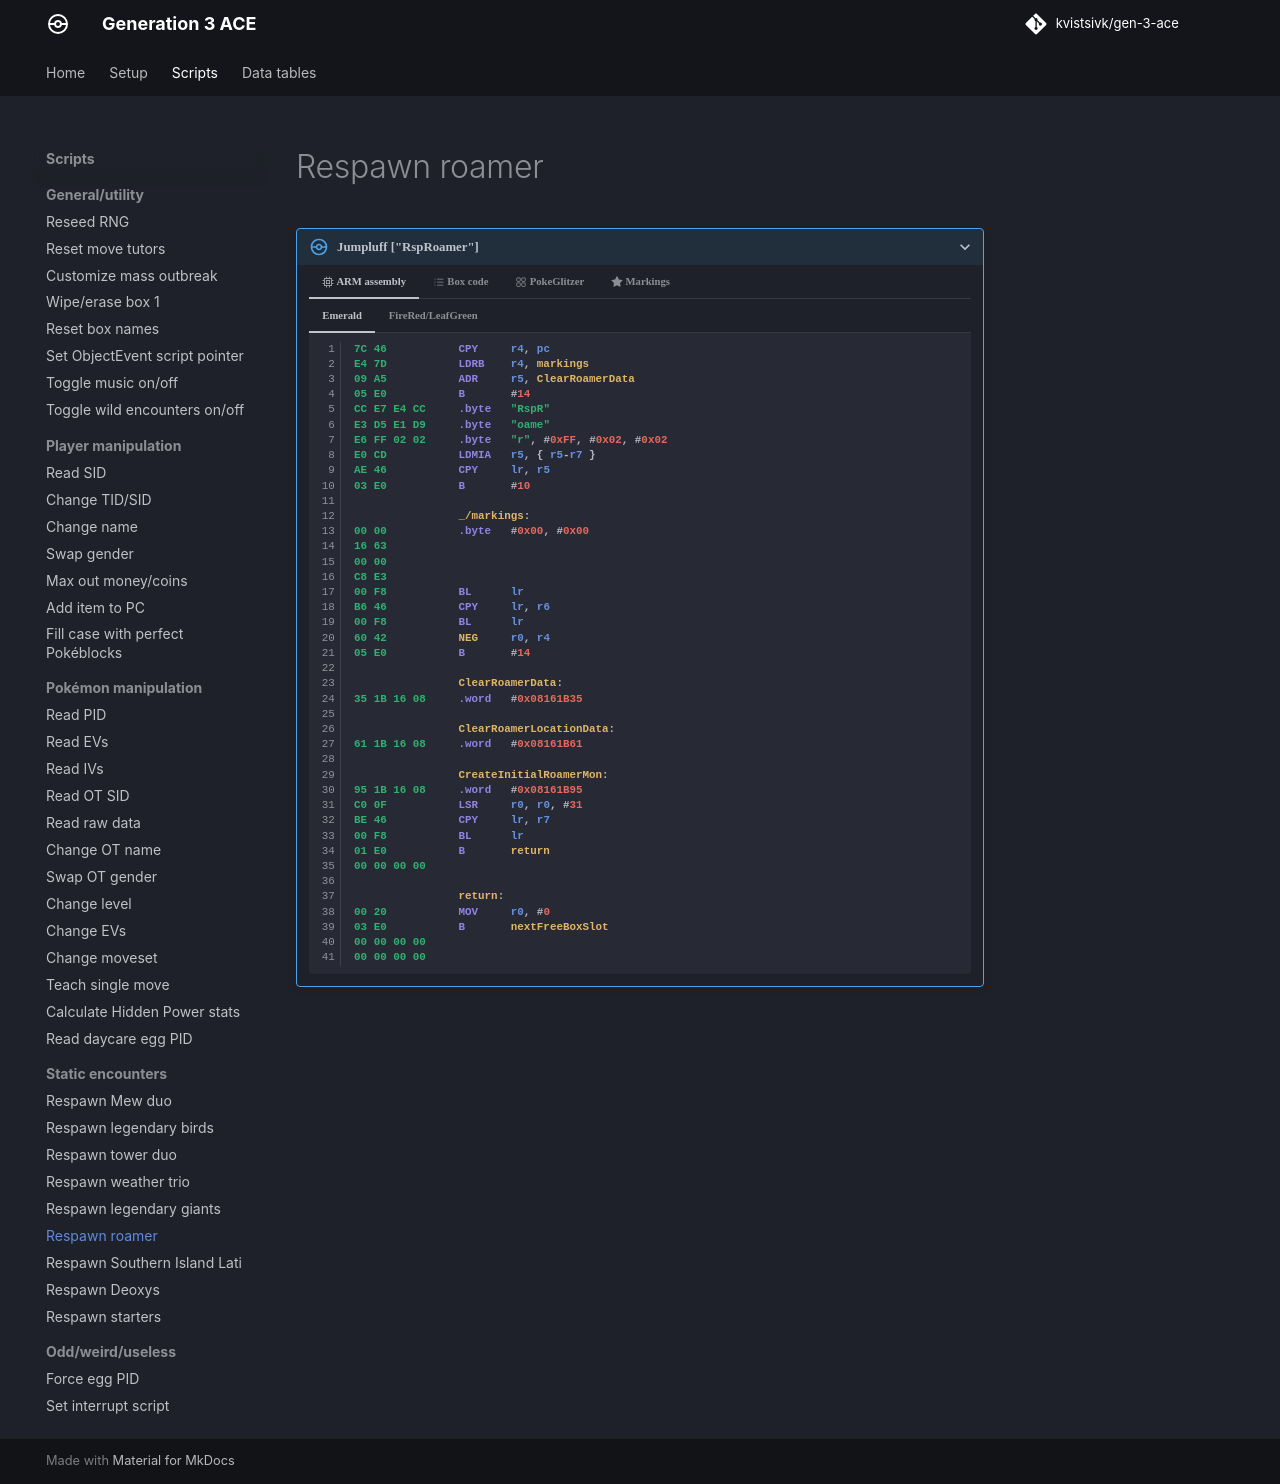

repository: kvistsivk/gen-3-ace · page: scripts/static-encounters/respawn-roamer/index.html · generator: mkdocs

# Respawn roamer

/// pokemon | Jumpluff ["RspRoamer"]
    open: true

//// tab | :octicons-cpu-24: ARM assembly

///// tab | Emerald
``` { .arm_v4 .annotate linenums="1" }
7C 46           CPY     r4, pc
E4 7D           LDRB    r4, markings
09 A5           ADR     r5, ClearRoamerData
05 E0           B       #14
CC E7 E4 CC     .byte   "RspR"
E3 D5 E1 D9     .byte   "oame"
E6 FF 02 02     .byte   "r", #0xFF, #0x02, #0x02
E0 CD           LDMIA   r5, { r5-r7 }
AE 46           CPY     lr, r5
03 E0           B       #10

                _/markings:
00 00           .byte   #0x00, #0x00
16 63
00 00
C8 E3
00 F8           BL      lr
B6 46           CPY     lr, r6
00 F8           BL      lr
60 42           NEG     r0, r4
05 E0           B       #14

                ClearRoamerData:
35 1B 16 08     .word   #0x08161B35

                ClearRoamerLocationData:
61 1B 16 08     .word   #0x08161B61

                CreateInitialRoamerMon:
95 1B 16 08     .word   #0x08161B95
C0 0F           LSR     r0, r0, #31
BE 46           CPY     lr, r7
00 F8           BL      lr
01 E0           B       return
00 00 00 00

                return:
00 20           MOV     r0, #0
03 E0           B       nextFreeBoxSlot
00 00 00 00
00 00 00 00
```
/////

///// tab | FireRed/LeafGreen
``` { .arm_v4 .annotate linenums="1" }
7C 46           CPY     r4, pc
E4 7D           LDR     r4, markings
01 9D           LDR     r5, sp.gSaveBlock1
05 E0           B       #14
CC E7 E4 CC     .byte   "RspR"
E3 D5 E1 D9     .byte   "oame"
E6 FF 02 02     .byte   "r", #0xFF, #0x02, #0x02
E9 20           MOV     r0, #233
12 21           MOV     r1, #18
03 E0           B       #10

                _/markings:
00 00           .byte   #0x00, #0x00
85 51
00 00
C0 DB
48 43           MUL     r0, r1
2D 18           ADD     r5, r5, r0
2E 88           LDRH    r6, [r5]
A7 1E           SUB     r7, r4, #2
00 2C           CMP     r4, #0
03 D0           BEQ     respawnBeast

                swapBeast:
03 2C           CMP     r4, #3
0C D0           BEQ     returnErr
04 2C           CMP     r4, #4
0A D8           BHI     returnErr
2F 80           STRH    r7, [r5]

                respawnBeast:
00 48           LDR     r0, InitRoamer
03 E0           B       #10
15 1E 14 08
00 00 00 00
86 46           CPY     lr, r0
00 F8           BL      lr
2E 80           STRH    r6, [r5]

                return:
13 21           MOV     r1, #19

                returnErr:
13 20           MOV     r1, #19
40 1A           SUB     r0, r0, r1
```
/////

////

//// tab | :octicons-list-unordered-24: Box code

///// tab | Emerald
```box_code
Box  1: fE bk fQ ml
Box  2: Be DM 5! TM
Box  3: 49 Xh 2e b?
Box  4: Ag Lg za 5G
Box  5: A! AA AB Zj
Box  6: AA DI 4w D4
Box  7: tk YA !G BC
Box  8: Be A1 Gx YI
Box  9: YR sW CJ Ub
Box 10: Fg jA D7 5G
Box 11: AP gB 4A AA
Box 12: AA AA IA Pg
```
/////

///// tab | FireRed v1.0
```box_code
Box  1: fE bk fQ Gd
Box  2: Be DM 5! TM
Box  3: 49 Xh 2e b?
Box  4: Ag Lp IB Ih
Box  5: A! AA AP 1S
Box  6: AA DA 20 hD
Box  7: LR gu iK ce
Box  8: AC wD 0A Ms
Box  9: DN AE LA rY
Box 10: L4 AA SA Pg
Box 11: nR 0U CA AA
Box 12: AA CG Rg D4
Box 13: Lo AT IR Mg
Box 14: QB oA AA AA
```
/////

///// tab | FireRed v1.1
```box_code
Box  1: fE bk fQ Gd
Box  2: Be DM 5! TM
Box  3: 49 Xh 2e b?
Box  4: Ag Lp IB Ih
Box  5: A! AA AI VR
Box  6: AA DA 20 hD
Box  7: LR gu iK ce
Box  8: AC wD 0A Ms
Box  9: DN AE LA rY
Box 10: L4 AA SA Pg
Box 11: FR 4U CA AA
Box 12: AA CG Rg D4
Box 13: Lo AT IR Mg
Box 14: QB oA AA AA
```
/////

///// tab | LeafGreen v1.0
```box_code
Box  1: fE bk fQ Gd
Box  2: Be DM 5! TM
Box  3: 49 Xh 2e b?
Box  4: Ag Lp IB Ih
Box  5: A! AA AC VS
Box  6: AA DA 20 hD
Box  7: LR gu iK ce
Box  8: AC wD 0A Ms
Box  9: DN AE LA rY
Box 10: L4 AA SA Pg
Box 11: dR 0U CA AA
Box 12: AA CG Rg D4
Box 13: Lo AT IR Mg
Box 14: QB oA AA AA
```
/////

///// tab | LeafGreen v1.1
```box_code
Box  1: fE bk fQ Gd
Box  2: Be DM 5! TM
Box  3: 49 Xh 2e b?
Box  4: Ag Lp IB Ih
Box  5: A! AA AK 1S
Box  6: AA DA 20 hD
Box  7: LR gu iK ce
Box  8: AC wD 0A Ms
Box  9: DN AE LA rY
Box 10: L4 AA SA Pg
Box 11: 7R 0U CA AA
Box 12: AA CG Rg D4
Box 13: Lo AT IR Mg
Box 14: QB oA AA AA
```
/////

////

//// tab | :octicons-apps-24: PokeGlitzer

///// tab | Emerald
``` { .text .copy }
7C 46 E4 7D   09 A5 05 E0
CC E7 E4 CC   E3 D5 E1 D9
E6 FF 02 02   E0 CD AE 46
03 E0 00 00   16 63 00 00
C8 E3 00 F8   B6 46 00 F8
60 42 05 E0   35 1B 16 08
61 1B 16 08   95 1B 16 08
C0 0F BE 46   00 F8 01 E0
00 00 00 00   00 20 03 E0
00 00 00 00   00 00 00 00
```
/////

///// tab | FireRed v1.0
``` { .text .copy }
7C 46 E4 7D   01 9D 05 E0
CC E7 E4 CC   E3 D5 E1 D9
E6 FF 02 02   E9 20 12 21
03 E0 00 00   FD 52 00 00
C0 DB 48 43   2D 18 2E 88
A7 1E 00 2C   03 D0 03 2C
0C D0 04 2C   0A D8 2F 80
00 48 03 E0   9D 1D 14 08
00 00 00 00   86 46 00 F8
2E 80 13 21   13 20 40 1A
```
/////

///// tab | FireRed v1.1
``` { .text .copy }
7C 46 E4 7D   01 9D 05 E0
CC E7 E4 CC   E3 D5 E1 D9
E6 FF 02 02   E9 20 12 21
03 E0 00 00   85 51 00 00
C0 DB 48 43   2D 18 2E 88
A7 1E 00 2C   03 D0 03 2C
0C D0 04 2C   0A D8 2F 80
00 48 03 E0   15 1E 14 08
00 00 00 00   86 46 00 F8
2E 80 13 21   13 20 40 1A
```
/////

///// tab | LeafGreen v1.0
``` { .text .copy }
7C 46 E4 7D   01 9D 05 E0
CC E7 E4 CC   E3 D5 E1 D9
E6 FF 02 02   E9 20 12 21
03 E0 00 00   25 52 00 00
C0 DB 48 43   2D 18 2E 88
A7 1E 00 2C   03 D0 03 2C
0C D0 04 2C   0A D8 2F 80
00 48 03 E0   75 1D 14 08
00 00 00 00   86 46 00 F8
2E 80 13 21   13 20 40 1A
```
/////

///// tab | LeafGreen v1.1
``` { .text .copy }
7C 46 E4 7D   01 9D 05 E0
CC E7 E4 CC   E3 D5 E1 D9
E6 FF 02 02   E9 20 12 21
03 E0 00 00   AD 52 00 00
C0 DB 48 43   2D 18 2E 88
A7 1E 00 2C   03 D0 03 2C
0C D0 04 2C   0A D8 2F 80
00 48 03 E0   ED 1D 14 08
00 00 00 00   86 46 00 F8
2E 80 13 21   13 20 40 1A
```
/////

////

//// tab | :octicons-star-fill-24: Markings

///// html | div.markings
+-------------------------------+---------------------------+
| Marking                       | Function                  |
+===============================+===========================+
| :material-circle-outline:     | Leave roamer as is        |
| :material-square-outline:     |                           |
| :material-triangle-outline:   |                           |
| :material-heart-outline:      |                           |
+-------------------------------+---------------------------+
| :material-circle:             | Swap roamer to Raikou     |
| :material-square-outline:     |                           |
| :material-triangle-outline:   |                           |
| :material-heart-outline:      |                           |
+-------------------------------+---------------------------+
| :material-circle-outline:     | Swap roamer to Entei      |
| :material-square:             |                           |
| :material-triangle-outline:   |                           |
| :material-heart-outline:      |                           |
+-------------------------------+---------------------------+
| :material-circle-outline:     | Swap roamer to Suicune    |
| :material-square-outline:     |                           |
| :material-triangle:           |                           |
| :material-heart-outline:      |                           |
+-------------------------------+---------------------------+
/////

////

///
